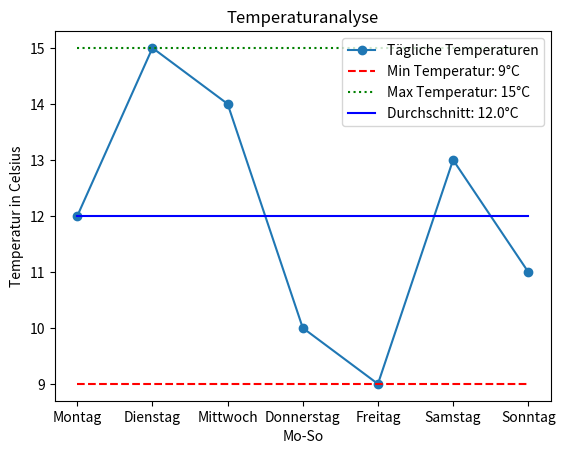

Python code for this plot:
import matplotlib.pyplot as plt
import numpy as np

plt.ioff()

plt.title("Temperaturanalyse")
plt.ylabel("Temperatur in Celsius")
plt.xlabel("Mo-So")

names = np.array(["Montag", "Dienstag", "Mittwoch", "Donnerstag", "Freitag", "Samstag", "Sonntag"])
values = np.array([12, 15, 14, 10, 9, 13, 11])


min_temp = values.min()
max_temp = values.max()
mean_temp = values.mean()

print("Die niedrigste Temperatur beträgt: ", min_temp, "°C")
print("Die maximale Temperatur beträgt: ", max_temp, "°C")
print("Die durchschnittliche Temperatur beträgt: ", mean_temp, "°C")

plt.plot(names, values, label="Tägliche Temperaturen", marker='o')

plt.plot(names, [min_temp] * len(names), label=f"Min Temperatur: {min_temp}°C", linestyle='--', color='red')

plt.plot(names, [max_temp] * len(names), label=f"Max Temperatur: {max_temp}°C", linestyle=':', color='green')

plt.plot(names, [mean_temp] * len(names), label=f"Durchschnitt: {mean_temp}°C", linestyle='-', color='blue')

plt.legend()

plt.show()
